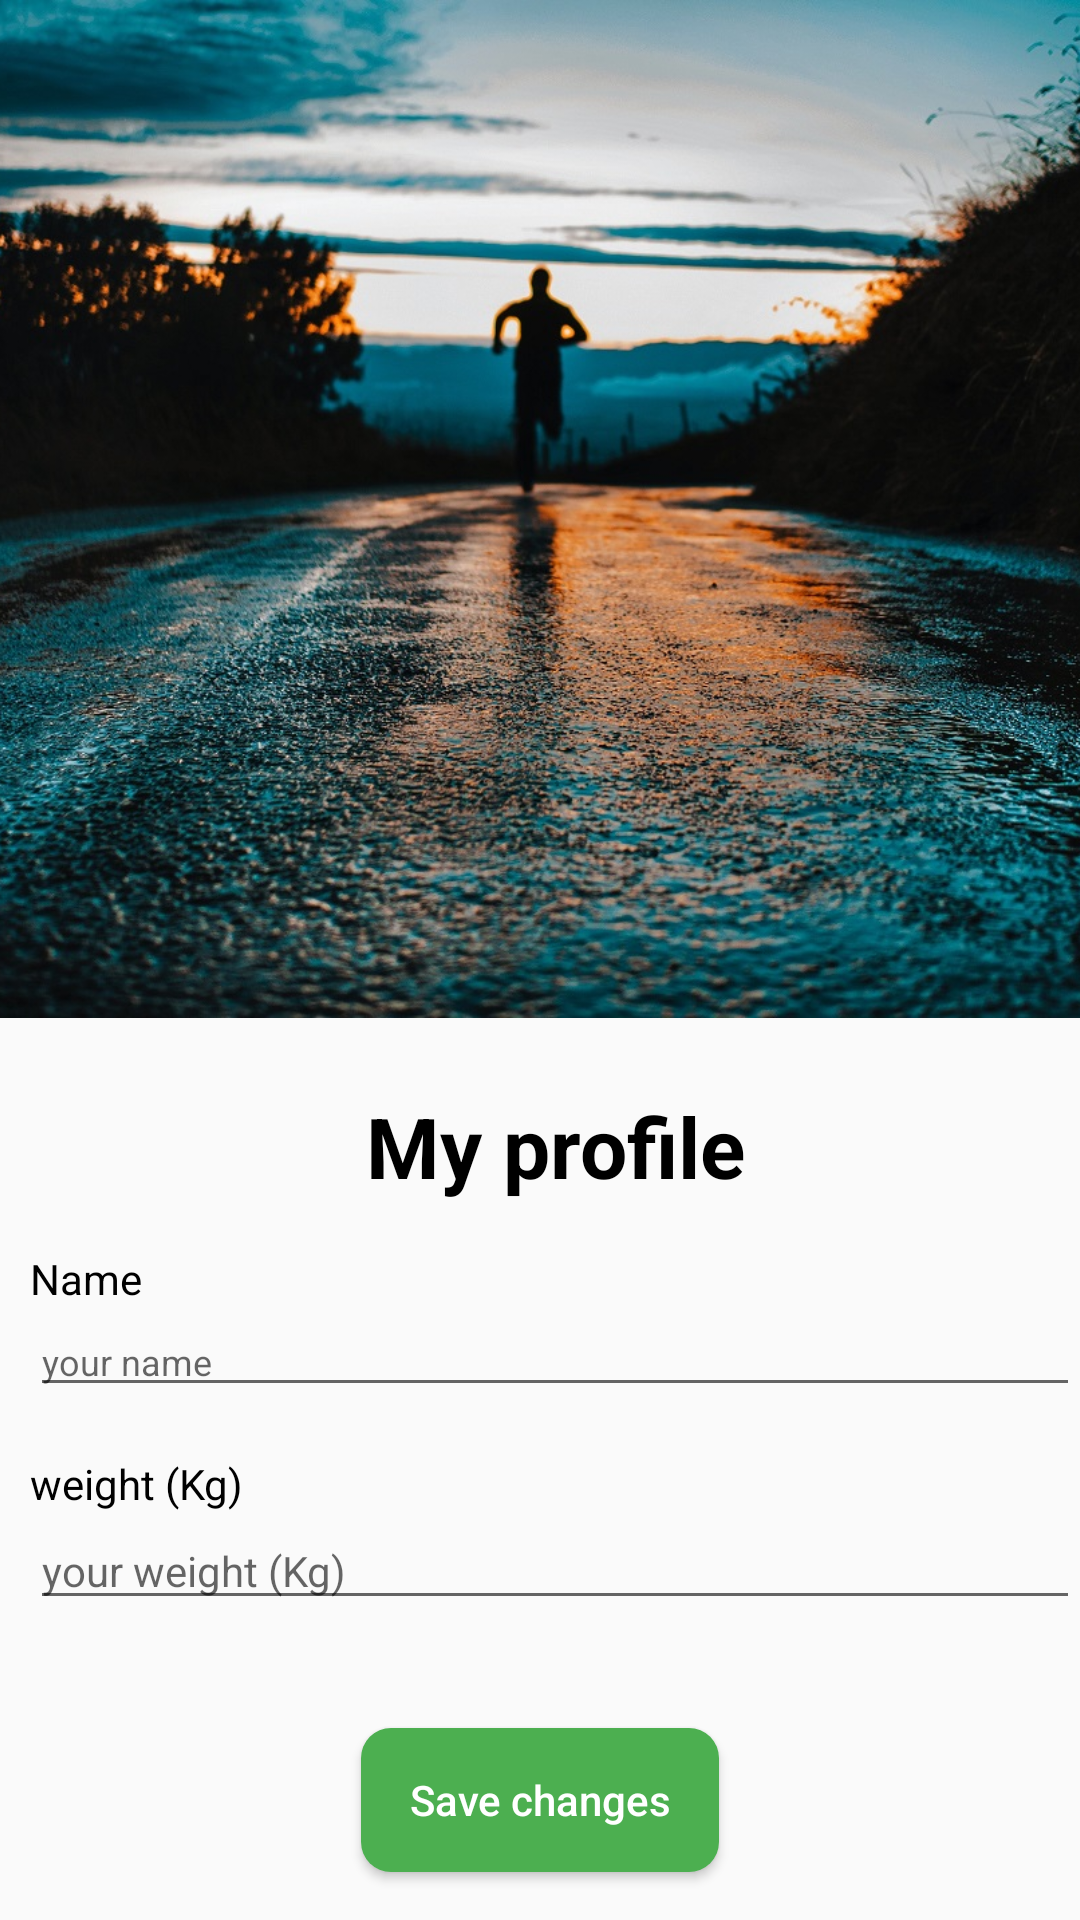

Produce the Android XML layout that renders to this screen, including the resource entries it uses.
<!-- AndroidManifest.xml: application theme Theme.RunTracker -->
<!-- res/layout/fragment_settings.xml -->
<?xml version="1.0" encoding="utf-8"?>
<androidx.constraintlayout.widget.ConstraintLayout xmlns:android="http://schemas.android.com/apk/res/android"
    xmlns:tools="http://schemas.android.com/tools"
    xmlns:app="http://schemas.android.com/apk/res-auto"
    android:layout_width="match_parent"
    android:layout_height="match_parent"
    tools:context=".ui.fragments.SettingsFragment">

    <ImageView
        android:id="@+id/imageView"
        android:layout_width="match_parent"
        android:layout_height="0dp"
        android:scaleType="centerCrop"
        android:src="@drawable/run_image"
        app:layout_constraintBottom_toTopOf="@+id/welcome"
        android:layout_marginBottom="24dp"
        app:layout_constraintEnd_toEndOf="parent"
        app:layout_constraintStart_toStartOf="parent"
        app:layout_constraintTop_toTopOf="parent"
        app:layout_constraintVertical_weight="1" />

    <TextView
        android:id="@+id/welcome"
        android:layout_width="wrap_content"
        android:layout_height="wrap_content"
        android:layout_marginLeft="10dp"
        android:layout_marginBottom="16dp"
        android:text="My profile"
        android:textSize="28sp"
        android:textStyle="bold"
        android:textColor="@color/black"
        app:layout_constraintBottom_toTopOf="@id/textView2"
        app:layout_constraintEnd_toEndOf="parent"
        app:layout_constraintStart_toStartOf="parent" />


    <TextView
        android:id="@+id/textView2"
        android:layout_width="wrap_content"
        android:layout_height="wrap_content"

        android:layout_marginLeft="10dp"
        android:text="Name"
        android:textColor="@color/black"
        app:layout_constraintStart_toStartOf="parent"
        app:layout_constraintBottom_toTopOf="@id/name_setting_field"
        />


    <EditText
        android:id="@+id/name_setting_field"
        android:layout_width="match_parent"
        android:layout_height="wrap_content"
        android:ems="10"
        android:hint="your name"
        android:layout_marginLeft="10dp"
        android:layout_marginBottom="16dp"
        android:inputType="textCapWords"
        android:textSize="12sp"
        app:layout_constraintEnd_toEndOf="parent"
        app:layout_constraintStart_toStartOf="parent"
        app:layout_constraintBottom_toTopOf="@+id/textView3"
        />

    <TextView
        android:id="@+id/textView3"
        android:layout_width="wrap_content"
        android:layout_height="wrap_content"
        android:layout_marginLeft="10dp"
        android:text="weight (Kg)"
        android:textColor="@color/black"
        app:layout_constraintBottom_toTopOf="@+id/weight_settings_field"
        app:layout_constraintStart_toStartOf="parent" />

    <EditText
        android:id="@+id/weight_settings_field"
        android:layout_width="match_parent"
        android:layout_height="wrap_content"
        android:layout_marginLeft="10dp"
        android:ems="10"
        android:layout_marginBottom="36dp"
        android:textSize="14sp"
        android:hint="your weight (Kg)"
        android:inputType="numberDecimal"
        app:layout_constraintBottom_toTopOf="@+id/submit_button"
        app:layout_constraintStart_toStartOf="parent" />


    <Button
        android:id="@+id/submit_button"
        android:layout_width="wrap_content"
        android:layout_height="wrap_content"
        android:layout_margin="16dp"
        android:layout_marginHorizontal="16dp"
        android:textAllCaps="false"
        android:drawablePadding="4dp"
        android:paddingHorizontal="16dp"
        android:text="Save changes"
        android:textColor="@color/white"
        android:background="@drawable/button_background"
        app:layout_constraintBottom_toBottomOf="parent"
        app:layout_constraintEnd_toEndOf="parent"
        app:layout_constraintStart_toStartOf="parent" />

</androidx.constraintlayout.widget.ConstraintLayout>
<!-- resources referenced by this layout -->
<resources>
  <color name="black">#FF000000</color>
  <color name="white">#FFFFFFFF</color>
  <!-- drawable button_background (drawable) -->
  <?xml version="1.0" encoding="utf-8"?>
  <selector xmlns:android="http://schemas.android.com/apk/res/android">
   <item android:state_pressed="true">
       <shape android:shape="rectangle">
           <solid android:color="@color/green_dark"/>
           <corners android:radius="10dp"/>
       </shape>
   </item>
      <item android:state_pressed="false">
          <shape android:shape="rectangle">
              <solid android:color="@color/green_500"/>
              <corners android:radius="10dp"/>
          </shape>
      </item>
  </selector>
  <!-- drawable run_image: jpg bitmap (drawable, 318082 bytes) -->
  <style name="Theme.RunTracker" parent="Theme.AppCompat.DayNight.NoActionBar">
          
          <item name="colorPrimary">@color/green_500</item>
          <item name="colorPrimaryVariant">@color/green_dark</item>
          <item name="colorOnPrimary">@color/white</item>
          
          <item name="colorSecondary">@color/orange_500</item>
          <item name="colorSecondaryVariant">@color/orange_dark</item>
          <item name="colorOnSecondary">@color/black</item>
          
          <item name="android:statusBarColor" tools:targetApi="l">?attr/colorPrimaryVariant</item>
          
      </style>
  <color name="green_dark">#087f23</color>
  <color name="green_500">#4caf50</color>
  <color name="orange_500">#ff5722</color>
  <color name="orange_dark">#c41c00</color>
</resources>
